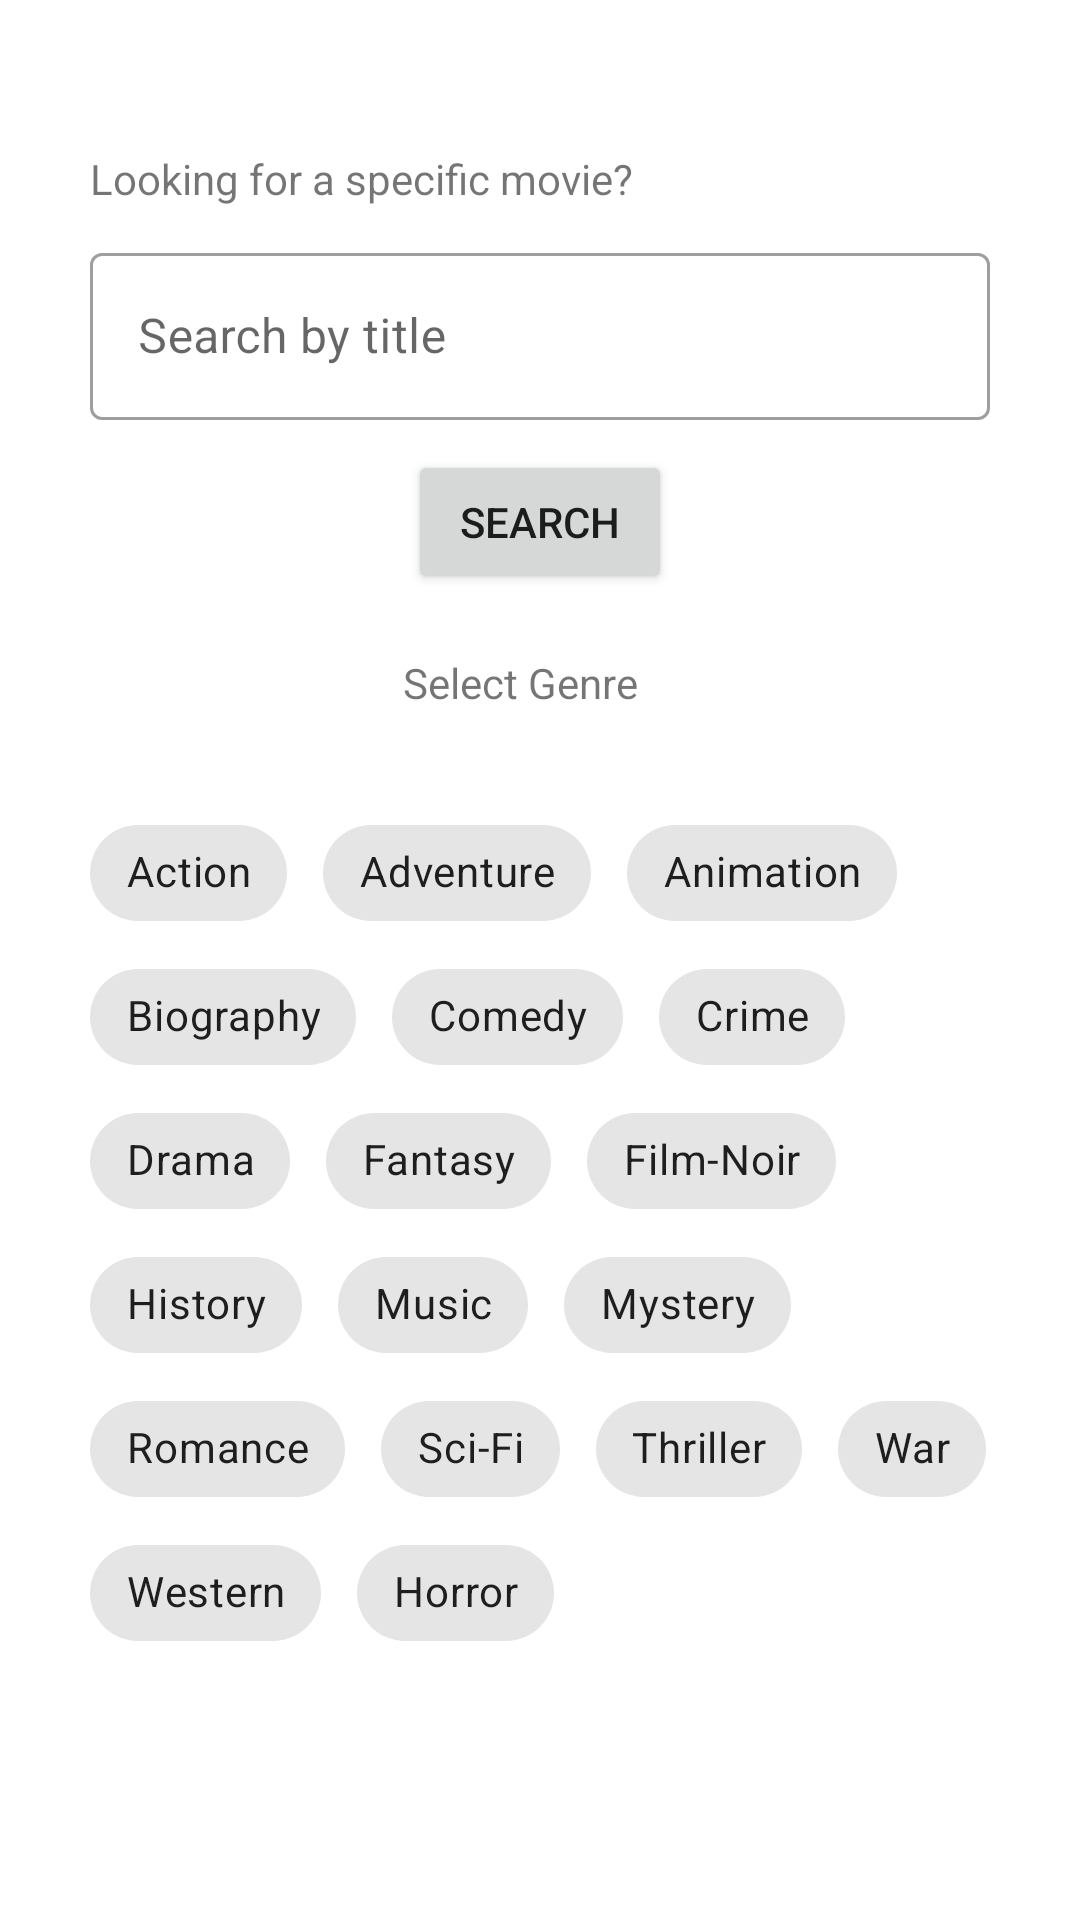

Layout XML and referenced resources for this Android screen:
<!-- AndroidManifest.xml: application theme Theme.WatchTogether -->
<!-- res/layout/fragment_search.xml -->
<?xml version="1.0" encoding="utf-8"?>
<androidx.constraintlayout.widget.ConstraintLayout xmlns:android="http://schemas.android.com/apk/res/android"
    xmlns:tools="http://schemas.android.com/tools"
    android:layout_width="match_parent"
    android:layout_height="match_parent"
    xmlns:app="http://schemas.android.com/apk/res-auto"
    android:background="#fff"
    tools:context=".ui.searchFragment">

    <TextView
        android:id="@+id/search_prompt"
        android:layout_width="wrap_content"
        android:layout_height="wrap_content"
        android:text="Looking for a specific movie?"
        app:layout_constraintTop_toTopOf="parent"
        app:layout_constraintLeft_toLeftOf="@id/movieTitle"
        android:layout_marginTop="50dp"
        />

    <com.google.android.material.textfield.TextInputLayout
        android:id="@+id/movieTitle"
        style="@style/Widget.MaterialComponents.TextInputLayout.OutlinedBox"
        android:layout_width="300dp"
        android:layout_height="wrap_content"
        android:inputType="text"
        android:singleLine="true"
        app:layout_constraintTop_toBottomOf="@+id/search_prompt"
        app:layout_constraintRight_toRightOf="parent"
        app:layout_constraintLeft_toLeftOf="parent"
        android:layout_marginTop="10dp"
        >

        <com.google.android.material.textfield.TextInputEditText
            android:id="@+id/title_edit_text"
            android:layout_width="match_parent"
            android:layout_height="wrap_content"
            android:hint="Search by title"/>

    </com.google.android.material.textfield.TextInputLayout>

    <Button
        android:id="@+id/searchButton"
        android:layout_width="wrap_content"
        android:layout_height="wrap_content"
        android:text="Search"
        app:layout_constraintTop_toBottomOf="@id/movieTitle"
        app:layout_constraintLeft_toLeftOf="parent"
        app:layout_constraintRight_toRightOf="parent"
        android:layout_marginTop="10dp"
        />

    <TextView
        android:id="@+id/genreText"
        android:layout_width="wrap_content"
        android:layout_height="wrap_content"
        android:text="Select Genre"
        app:layout_constraintHorizontal_bias="0.477"
        app:layout_constraintLeft_toLeftOf="parent"
        app:layout_constraintRight_toRightOf="parent"
        app:layout_constraintTop_toBottomOf="@id/searchButton"
        android:layout_marginTop="20dp"/>


    <com.google.android.material.chip.ChipGroup
        android:id="@+id/chipGroup"
        android:layout_width="match_parent"
        android:layout_height="wrap_content"
        android:padding="30dp"
        app:layout_constraintLeft_toLeftOf="parent"
        app:layout_constraintRight_toRightOf="parent"
        app:layout_constraintTop_toBottomOf="@id/genreText"
        app:singleLine="false"
        app:chipSpacingHorizontal="12dp"
        app:singleSelection="false"
        >


        <com.google.android.material.chip.Chip
            android:id="@+id/action"
            style="@style/Widget.MaterialComponents.Chip.Choice"
            app:chipIconEnabled="false"
            android:layout_width="wrap_content"
            android:layout_height="wrap_content"
            android:text="Action"
            android:textAlignment="center" />

        <com.google.android.material.chip.Chip
            android:id="@+id/adventure"
            style="@style/Widget.MaterialComponents.Chip.Choice"
            android:layout_width="wrap_content"
            android:layout_height="wrap_content"
            android:text="Adventure"
            android:textAlignment="center" />

        <com.google.android.material.chip.Chip
            android:id="@+id/animation"
            style="@style/Widget.MaterialComponents.Chip.Choice"
            android:layout_width="wrap_content"
            android:layout_height="wrap_content"
            android:text="Animation"
            android:textAlignment="center" />

        <com.google.android.material.chip.Chip
            android:id="@+id/biography"
            style="@style/Widget.MaterialComponents.Chip.Choice"
            android:layout_width="wrap_content"
            android:layout_height="wrap_content"
            android:text="Biography"
            android:textAlignment="center" />

        <com.google.android.material.chip.Chip
            android:id="@+id/comedy"
            style="@style/Widget.MaterialComponents.Chip.Choice"
            android:layout_width="wrap_content"
            android:layout_height="wrap_content"
            android:text="Comedy"
            android:textAlignment="center" />

        <com.google.android.material.chip.Chip
            android:id="@+id/crime"
            style="@style/Widget.MaterialComponents.Chip.Choice"
            android:layout_width="wrap_content"
            android:layout_height="wrap_content"
            android:text="Crime"
            android:textAlignment="center" />

        <com.google.android.material.chip.Chip
            android:id="@+id/drama"
            style="@style/Widget.MaterialComponents.Chip.Choice"
            android:layout_width="wrap_content"
            android:layout_height="wrap_content"
            android:text="Drama"
            android:textAlignment="center" />

        <com.google.android.material.chip.Chip
            android:id="@+id/fantasy"
            style="@style/Widget.MaterialComponents.Chip.Choice"
            android:layout_width="wrap_content"
            android:layout_height="wrap_content"
            android:text="Fantasy"
            android:textAlignment="center" />

        <com.google.android.material.chip.Chip
            android:id="@+id/filmNoir"
            style="@style/Widget.MaterialComponents.Chip.Choice"
            android:layout_width="wrap_content"
            android:layout_height="wrap_content"
            android:text="Film-Noir"
            android:textAlignment="center" />

        <com.google.android.material.chip.Chip
            android:id="@+id/history"
            style="@style/Widget.MaterialComponents.Chip.Choice"
            android:layout_width="wrap_content"
            android:layout_height="wrap_content"
            android:text="History"
            android:textAlignment="center" />

        <com.google.android.material.chip.Chip
            android:id="@+id/music"
            style="@style/Widget.MaterialComponents.Chip.Choice"
            android:layout_width="wrap_content"
            android:layout_height="wrap_content"
            android:text="Music"
            android:textAlignment="center" />

        <com.google.android.material.chip.Chip
            android:id="@+id/mystery"
            style="@style/Widget.MaterialComponents.Chip.Choice"
            android:layout_width="wrap_content"
            android:layout_height="wrap_content"
            android:text="Mystery"
            android:textAlignment="center" />

        <com.google.android.material.chip.Chip
            android:id="@+id/romance"
            style="@style/Widget.MaterialComponents.Chip.Choice"
            android:layout_width="wrap_content"
            android:layout_height="wrap_content"
            android:text="Romance"
            android:textAlignment="center" />

        <com.google.android.material.chip.Chip
            android:id="@+id/sciFi"
            style="@style/Widget.MaterialComponents.Chip.Choice"
            android:layout_width="wrap_content"
            android:layout_height="wrap_content"
            android:text="Sci-Fi"
            android:textAlignment="center" />

        <com.google.android.material.chip.Chip
            android:id="@+id/thriller"
            style="@style/Widget.MaterialComponents.Chip.Choice"
            android:layout_width="wrap_content"
            android:layout_height="wrap_content"
            android:text="Thriller"
            android:textAlignment="center" />

        <com.google.android.material.chip.Chip
            android:id="@+id/war"
            style="@style/Widget.MaterialComponents.Chip.Choice"
            android:layout_width="wrap_content"
            android:layout_height="wrap_content"
            android:text="War"
            android:textAlignment="center" />

        <com.google.android.material.chip.Chip
            android:id="@+id/western"
            style="@style/Widget.MaterialComponents.Chip.Choice"
            android:layout_width="wrap_content"
            android:layout_height="wrap_content"
            android:text="Western"
            android:textAlignment="center" />

        <com.google.android.material.chip.Chip
            android:id="@+id/horror"
            style="@style/Widget.MaterialComponents.Chip.Choice"
            android:layout_width="wrap_content"
            android:layout_height="wrap_content"
            android:text="Horror"
            android:textAlignment="center" />






























    </com.google.android.material.chip.ChipGroup>


    















































</androidx.constraintlayout.widget.ConstraintLayout>
<!-- resources referenced by this layout -->
<resources>
  <style name="Theme.WatchTogether" parent="Theme.MaterialComponents.DayNight.DarkActionBar">
          
          <item name="colorPrimary">#9DD8FF</item>
          <item name="colorPrimaryVariant">#64A1D3</item>
          <item name="colorOnPrimary">#000000</item>
          
          <item name="colorSecondary">#9DD8FF</item>
          <item name="colorSecondaryVariant">#64A1D3</item>
          <item name="colorOnSecondary">#FFFFFF</item>
          
          <item name="android:statusBarColor" tools:targetApi="l">?attr/colorPrimaryVariant</item>
          
      </style>
</resources>
